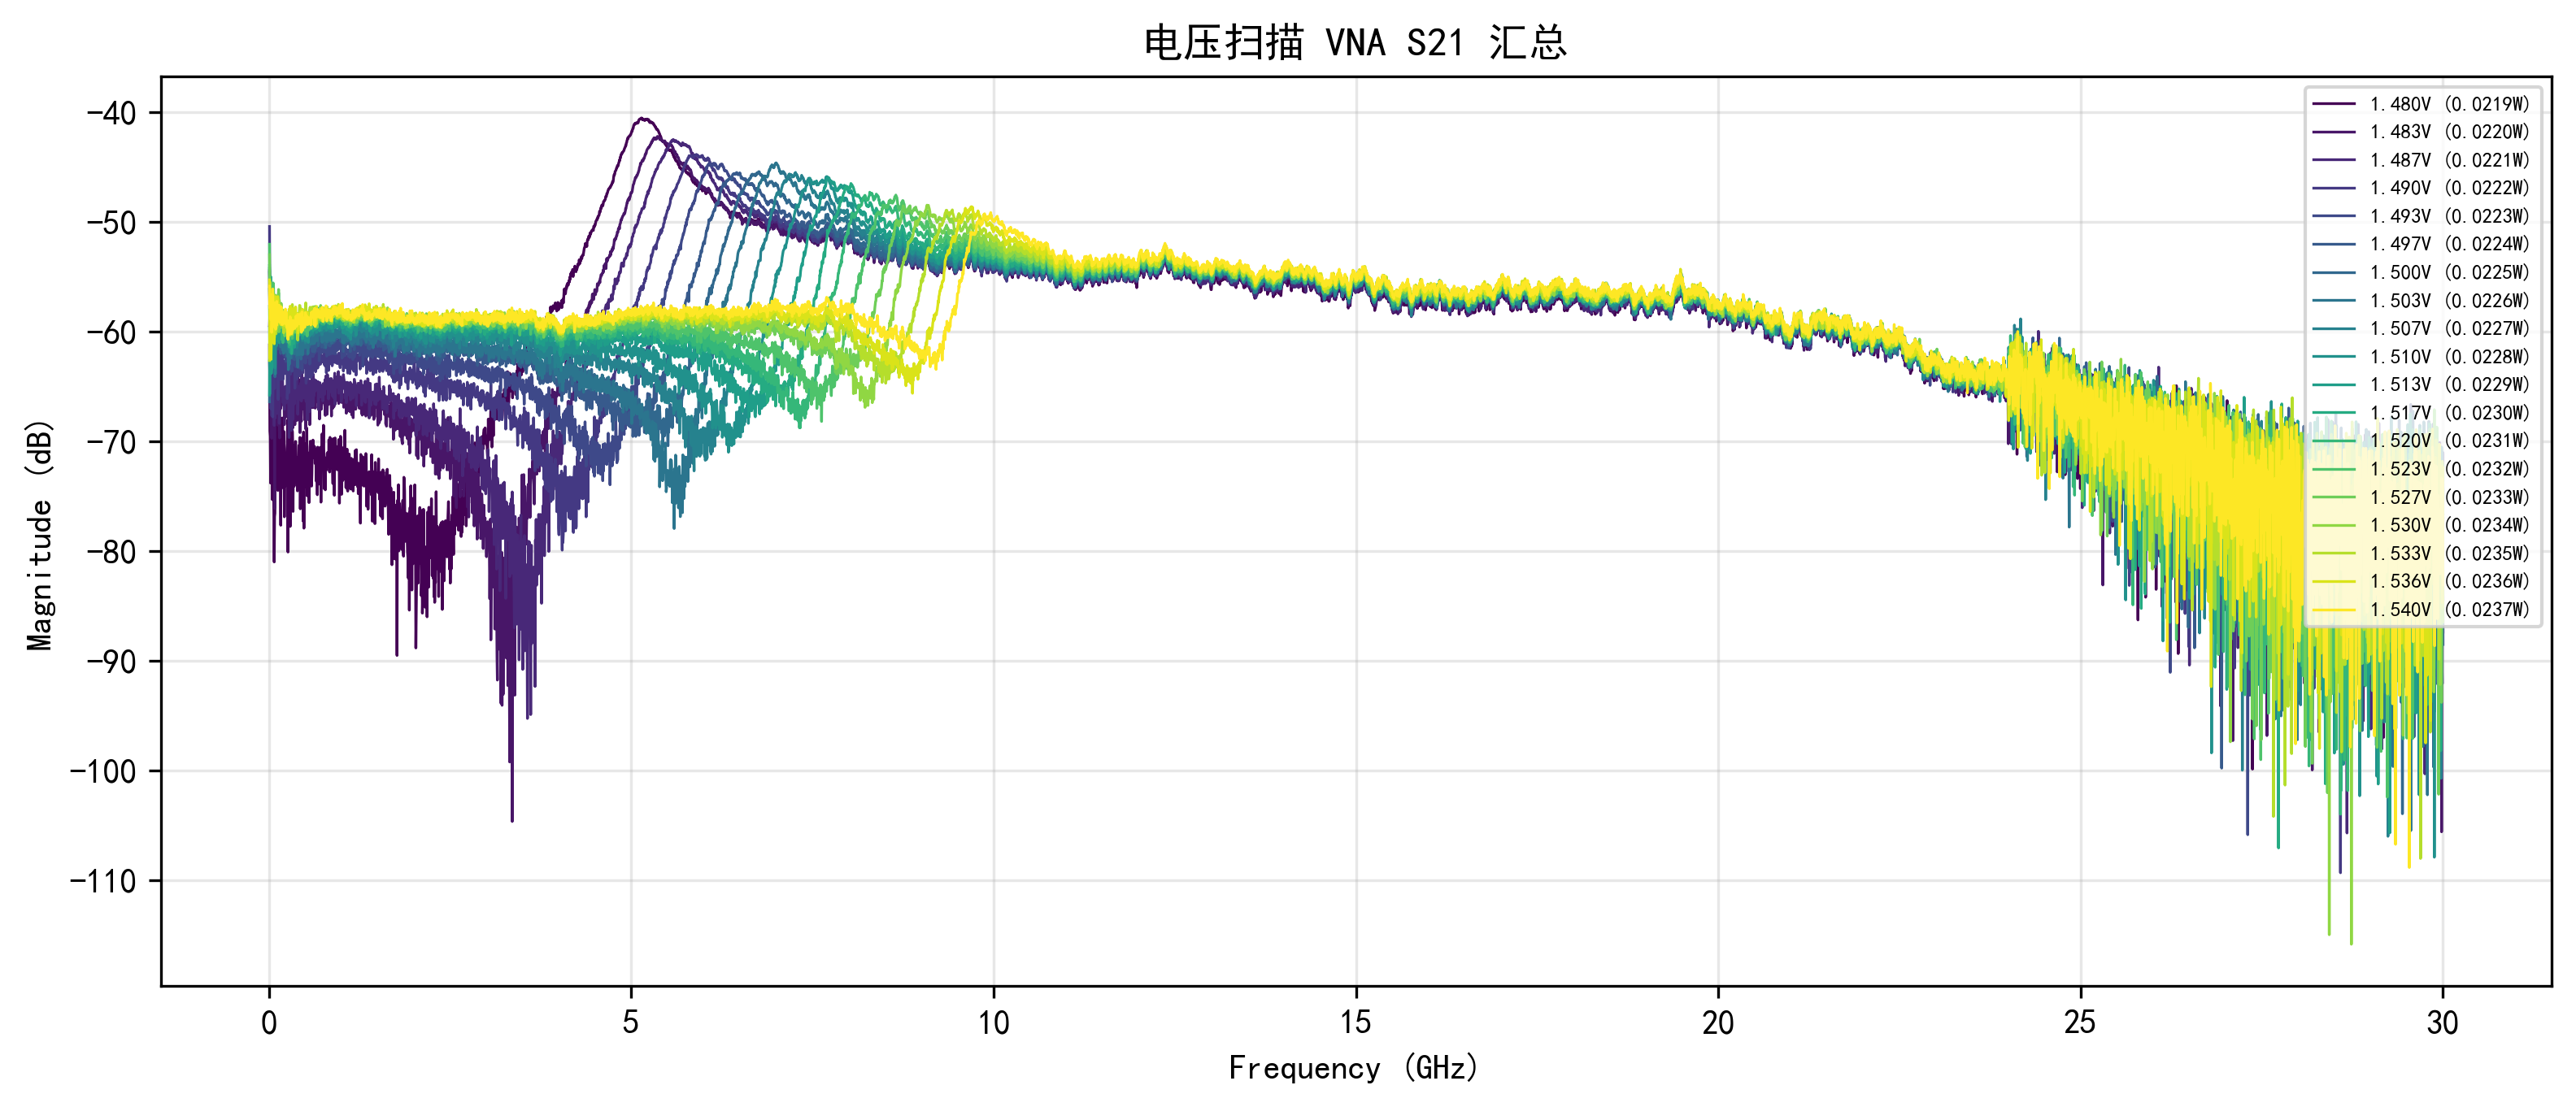

Data behind this chart, as committed beside it:
Voltage, Frequency_Hz, Magnitude_dB
1.480, 10000000, -61.19
1.480, 14998333, -69.04
1.480, 19996667, -69.5
1.480, 24995000, -73.78
1.480, 29993333, -72.66
1.480, 34991667, -63.36
1.480, 39990000, -73
1.480, 44988333, -72.79
1.480, 49986667, -75.29
1.480, 54985000, -70.57
1.480, 59983333, -62.14
1.480, 64981667, -72.69
1.480, 69980000, -77.31
1.480, 74978333, -80.97
1.480, 79976667, -76.84
1.480, 84975000, -76.53
1.480, 89973333, -67.27
1.480, 94971667, -71.26
1.480, 99970000, -72.63
1.480, 104968333, -69.74
1.480, 109966667, -69.9
1.480, 114965000, -74.16
1.480, 119963333, -68.37
1.480, 124961667, -74.45
1.480, 129960000, -68.43
1.480, 134958333, -67.38
1.480, 139956667, -69.97
1.480, 144955000, -73.64
1.480, 149953333, -69.05
1.480, 154951667, -70.12
1.480, 159950000, -70.53
1.480, 164948333, -77.62
1.480, 169946667, -67.85
1.480, 174945000, -74.26
1.480, 179943333, -72.26
1.480, 184941667, -71.16
1.480, 189940000, -67.84
1.480, 194938333, -70.83
1.480, 199936667, -73.15
1.480, 204935000, -72.64
1.480, 209933333, -69.09
1.480, 214931667, -76.85
1.480, 219930000, -72.57
1.480, 224928333, -73.36
1.480, 229926667, -71.96
1.480, 234925000, -74.01
1.480, 239923333, -72.88
1.480, 244921667, -71.55
1.480, 249920000, -70.64
1.480, 254918333, -70.14
1.480, 259916667, -68.03
1.480, 264915000, -80.06
1.480, 269913333, -70.91
1.480, 274911667, -65.74
1.480, 279910000, -69.18
1.480, 284908333, -71.11
1.480, 289906667, -68.31
1.480, 294905000, -77.73
1.480, 299903333, -76.13
1.480, 304901667, -72.27
... 113,959 more rows
